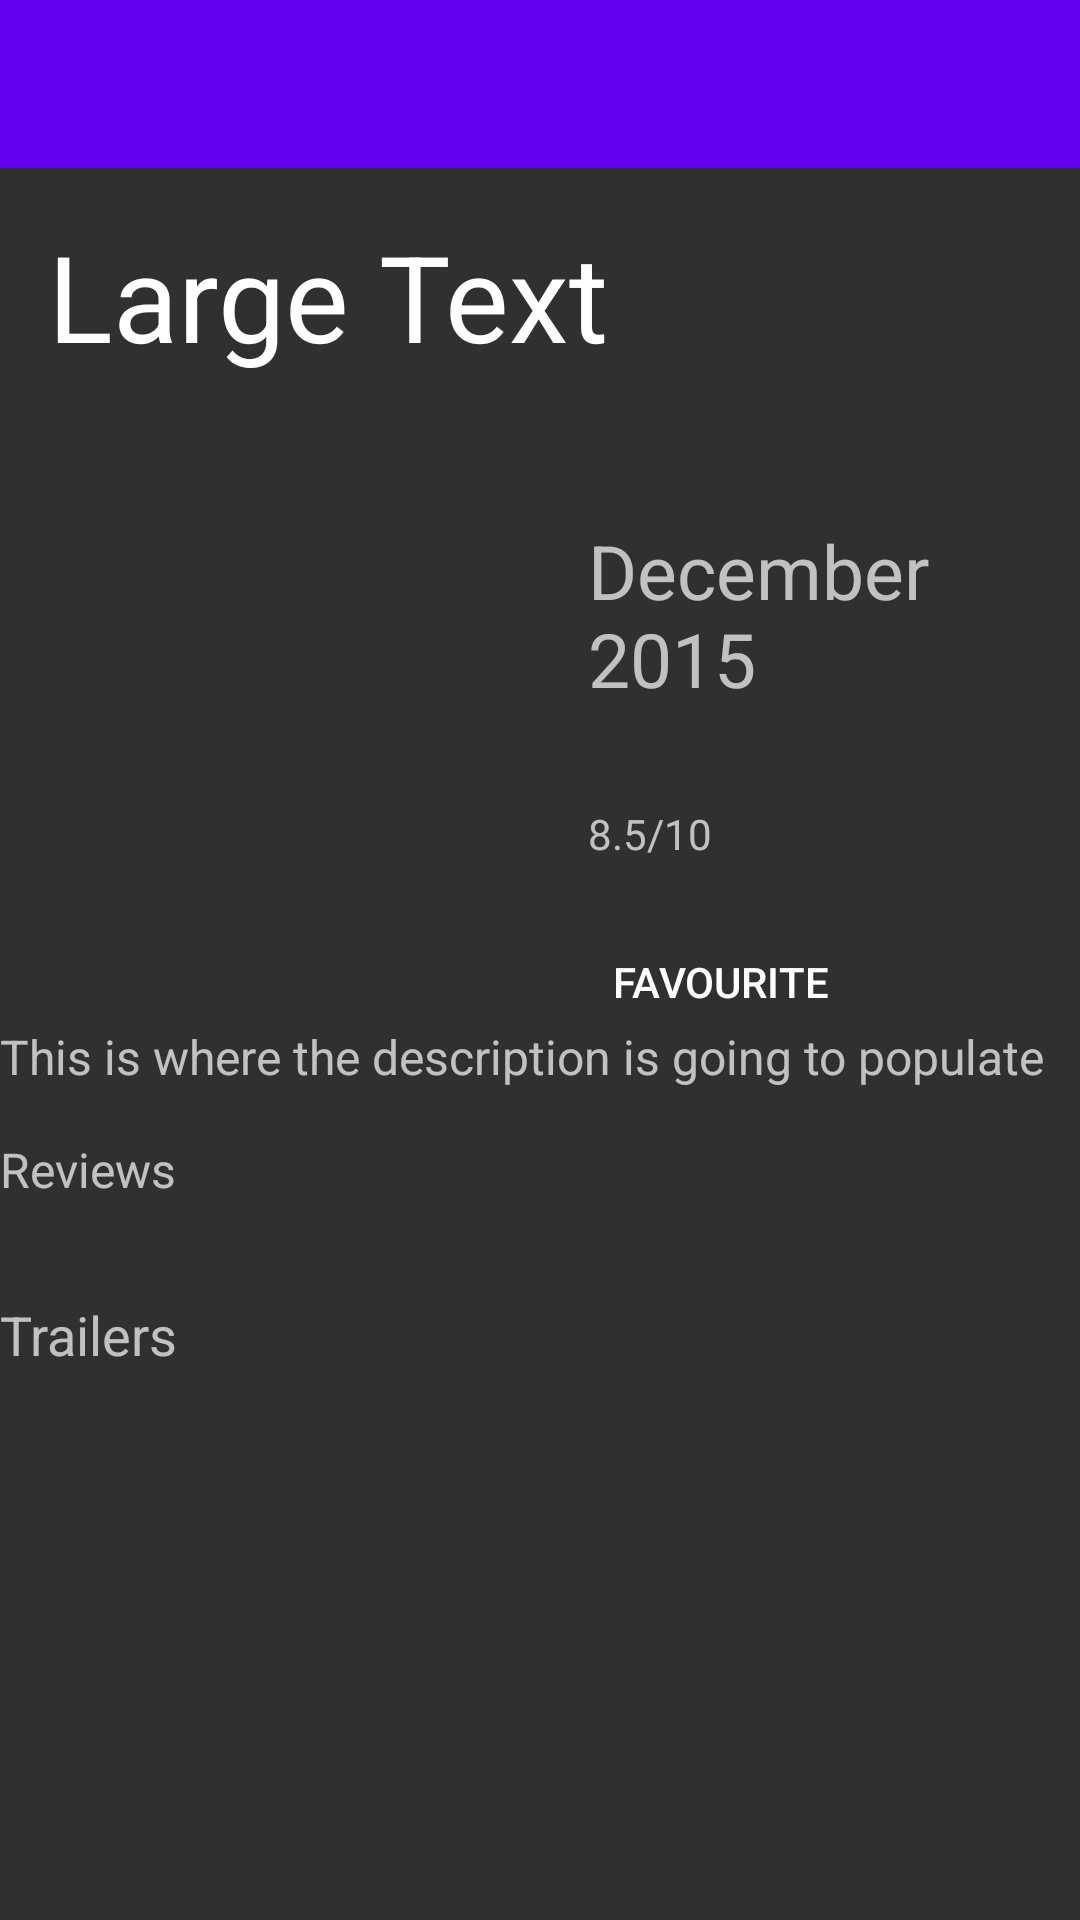

This screen was rendered from an Android layout file. Write that file and the resources it references.
<!-- AndroidManifest.xml: application theme AppTheme -->
<!-- res/layout/details_fragment.xml -->
<?xml version="1.0" encoding="utf-8"?>
<ScrollView
    android:layout_width="match_parent"
    android:layout_height="match_parent"
    xmlns:android="http://schemas.android.com/apk/res/android">

<LinearLayout xmlns:android="http://schemas.android.com/apk/res/android"
    android:id="@+id/detailfragmentContainer"
    android:layout_width="match_parent"
    android:layout_height="match_parent"
    android:orientation="vertical">


    <include
        xmlns:android="http://schemas.android.com/apk/res/android"
        android:id="@+id/appBar"
        layout="@layout/app_bar" />

    
    <TextView
        android:id="@+id/title"
        android:layout_width="match_parent"
        android:layout_height="wrap_content"
       android:layout_gravity="center_horizontal"
        android:paddingBottom="16dp"
        android:paddingLeft="16dp"
        android:paddingTop="16dp"
        android:text="Large Text"
        android:textAppearance="?android:attr/textAppearanceLarge"
        android:textSize="40dp" />

    
    <LinearLayout
        android:layout_width="match_parent"
        android:layout_height="200dp"
        android:orientation="horizontal">

        <LinearLayout
            android:layout_width="match_parent"
            android:layout_height="match_parent"
            android:layout_weight="1">

            <ImageView
                android:id="@+id/poster"
                android:layout_width="match_parent"
                android:layout_height="match_parent"
                android:layout_weight="1"
                android:scaleType="fitCenter"

                android:src="@drawable/placeholder" />
        </LinearLayout>

        

        <LinearLayout
            android:layout_width="match_parent"
            android:layout_height="match_parent"
            android:layout_weight="1"
            android:orientation="vertical">

            <TextView
                android:id="@+id/year"
                android:layout_width="wrap_content"
                android:layout_height="wrap_content"
                android:layout_toLeftOf="@id/poster"
                android:text="December 2015"
                android:textSize="25dp"
                android:paddingTop="32dp"
                android:paddingBottom="16dp"

                android:paddingLeft="16dp"/>

            <TextView
                android:layout_width="wrap_content"
                android:layout_height="wrap_content"
                android:paddingTop="16dp"
                android:paddingBottom="16dp"
                android:paddingLeft="16dp"
                android:textAppearance="?android:attr/textAppearanceSmall"
                android:text="8.5/10"
                android:id="@+id/rating" />

            <Button
                android:layout_width="wrap_content"
                android:layout_height="48dp"
                android:background="@color/colorButton"
                android:layout_marginLeft="16dp"
                android:text="Favourite"
                android:id="@+id/favourite_button" />


        </LinearLayout>
    </LinearLayout>

    
    <LinearLayout
        android:layout_width="match_parent"
        android:layout_height="wrap_content">

            <TextView
                android:id="@+id/detail2"
                android:layout_width="match_parent"
                android:layout_height="wrap_content"
                android:textSize="16dp"
                android:text="This is where the description is going to populate"/>
                

    </LinearLayout>


<LinearLayout
    android:layout_width="wrap_content"
    android:layout_height="wrap_content"
    android:orientation="vertical">

    <TextView
        android:layout_width="match_parent"
        android:layout_height="wrap_content"
        android:textSize="16dp"
        android:paddingTop="16dp"
        android:paddingBottom="16dp"
        android:text="Reviews"/>

    <ListView
        android:layout_width="wrap_content"
        android:layout_height="wrap_content"
        android:id="@+id/reviewsListView"
        android:layout_weight="0.5">
    </ListView>

    <TextView
        android:layout_width="match_parent"
        android:layout_height="wrap_content"
        android:textAppearance="?android:attr/textAppearanceMedium"
        android:paddingTop="16dp"
        android:paddingBottom="16dp"
        android:text="Trailers"/>

    <ListView
        android:id="@+id/trailersListView"
        android:layout_width="wrap_content"
        android:layout_height="wrap_content"
        android:layout_weight="0.5"></ListView>

</LinearLayout>

    
        
        
        

        
            
            
            
            
            
            

        
            
            
            
            
         
            
            
            
            
            


    

    

    
        
        
        

        
            
            
            

            

        
            
            
            
            
            


            
                
                
                
                
                


    

 </LinearLayout>
</ScrollView>
<!-- res/layout/app_bar.xml (included above) -->
<?xml version="1.0" encoding="utf-8"?>
<android.support.v7.widget.Toolbar xmlns:android="http://schemas.android.com/apk/res/android"
    android:layout_width="match_parent"
    android:layout_height="wrap_content"
android:background="@color/colorPrimary"
    android:text = "@string/app_name"
    android:id="@+id/appBar">

</android.support.v7.widget.Toolbar>
<!-- resources referenced by this layout -->
<resources>
  <string name="app_name">Popular Movies App</string>
  <style name="AppTheme" parent="Theme.AppCompat.NoActionBar">
          
          <item name="windowActionBar">false</item>
      </style>
  <!-- not gathered from this repository: default colours our renderer supplied (Android Studio template values) -->
  <color name="colorPrimary">#FF6200EE</color>
</resources>
